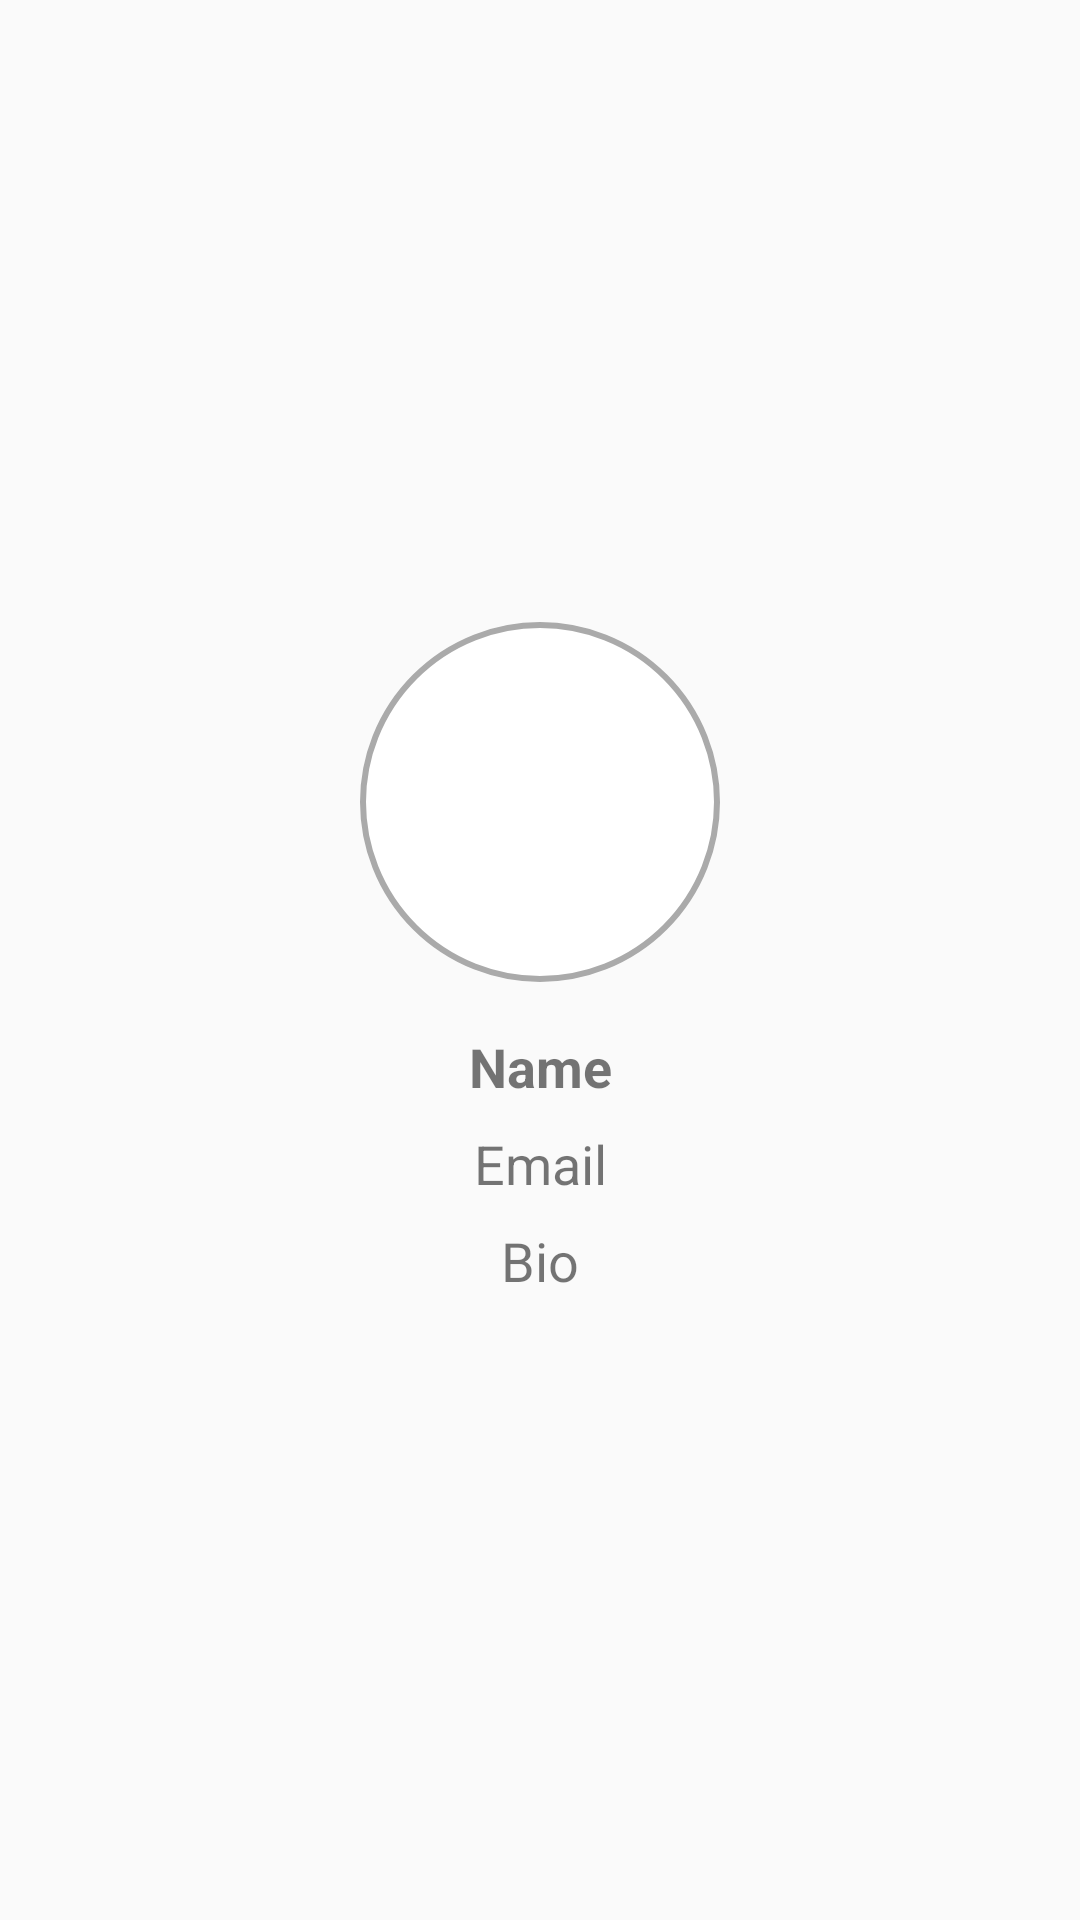

Write the Android layout XML for this screen, with the resource values it uses.
<!-- AndroidManifest.xml: application theme AppTheme -->
<!-- res/layout/activity_profile_content.xml -->
<LinearLayout xmlns:android="http://schemas.android.com/apk/res/android"
    xmlns:tools="http://schemas.android.com/tools"
    android:layout_width="match_parent"
    android:layout_height="match_parent"
    android:orientation="vertical"
    android:gravity="center"
    android:padding="16dp"
    tools:context=".ProfileActivity">

    <FrameLayout
        android:layout_width="120dp"
        android:layout_height="120dp"
        android:layout_gravity="center"
        android:background="@drawable/profile_image_background">

        <ImageView
            android:id="@+id/profileImageView"
            android:layout_width="match_parent"
            android:layout_height="match_parent"
            android:scaleType="centerCrop"
            android:src="@drawable/ic_profile" />
    </FrameLayout>

    <TextView
        android:id="@+id/nameTextView"
        android:layout_width="match_parent"
        android:layout_height="wrap_content"
        android:layout_marginTop="16dp"
        android:gravity="center"
        android:text="Name"
        android:textSize="18sp"
        android:textStyle="bold" />

    <TextView
        android:id="@+id/emailTextView"
        android:layout_width="match_parent"
        android:layout_height="wrap_content"
        android:layout_marginTop="8dp"
        android:gravity="center"
        android:text="Email"
        android:textSize="18sp" />

    <TextView
        android:id="@+id/bioTextView"
        android:layout_width="match_parent"
        android:layout_height="wrap_content"
        android:layout_marginTop="8dp"
        android:gravity="center"
        android:text="Bio"
        android:textSize="18sp" />
</LinearLayout>
<!-- resources referenced by this layout -->
<resources>
  <!-- drawable profile_image_background (drawable) -->
  <shape xmlns:android="http://schemas.android.com/apk/res/android">
      <solid android:color="@android:color/white"/>
      <corners android:radius="60dp"/>
      <stroke android:width="2dp" android:color="@android:color/darker_gray"/>
  </shape>
  <style name="AppTheme" parent="Theme.AppCompat.Light.DarkActionBar">
          
          <item name="colorPrimary">@color/colorPrimary</item>
          <item name="colorPrimaryDark">@color/colorPrimaryDark</item>
          <item name="colorAccent">@color/colorAccent</item>
      </style>
  <color name="colorPrimary">#6200EE</color>
  <color name="colorPrimaryDark">#3700B3</color>
  <color name="colorAccent">#03DAC5</color>
</resources>
